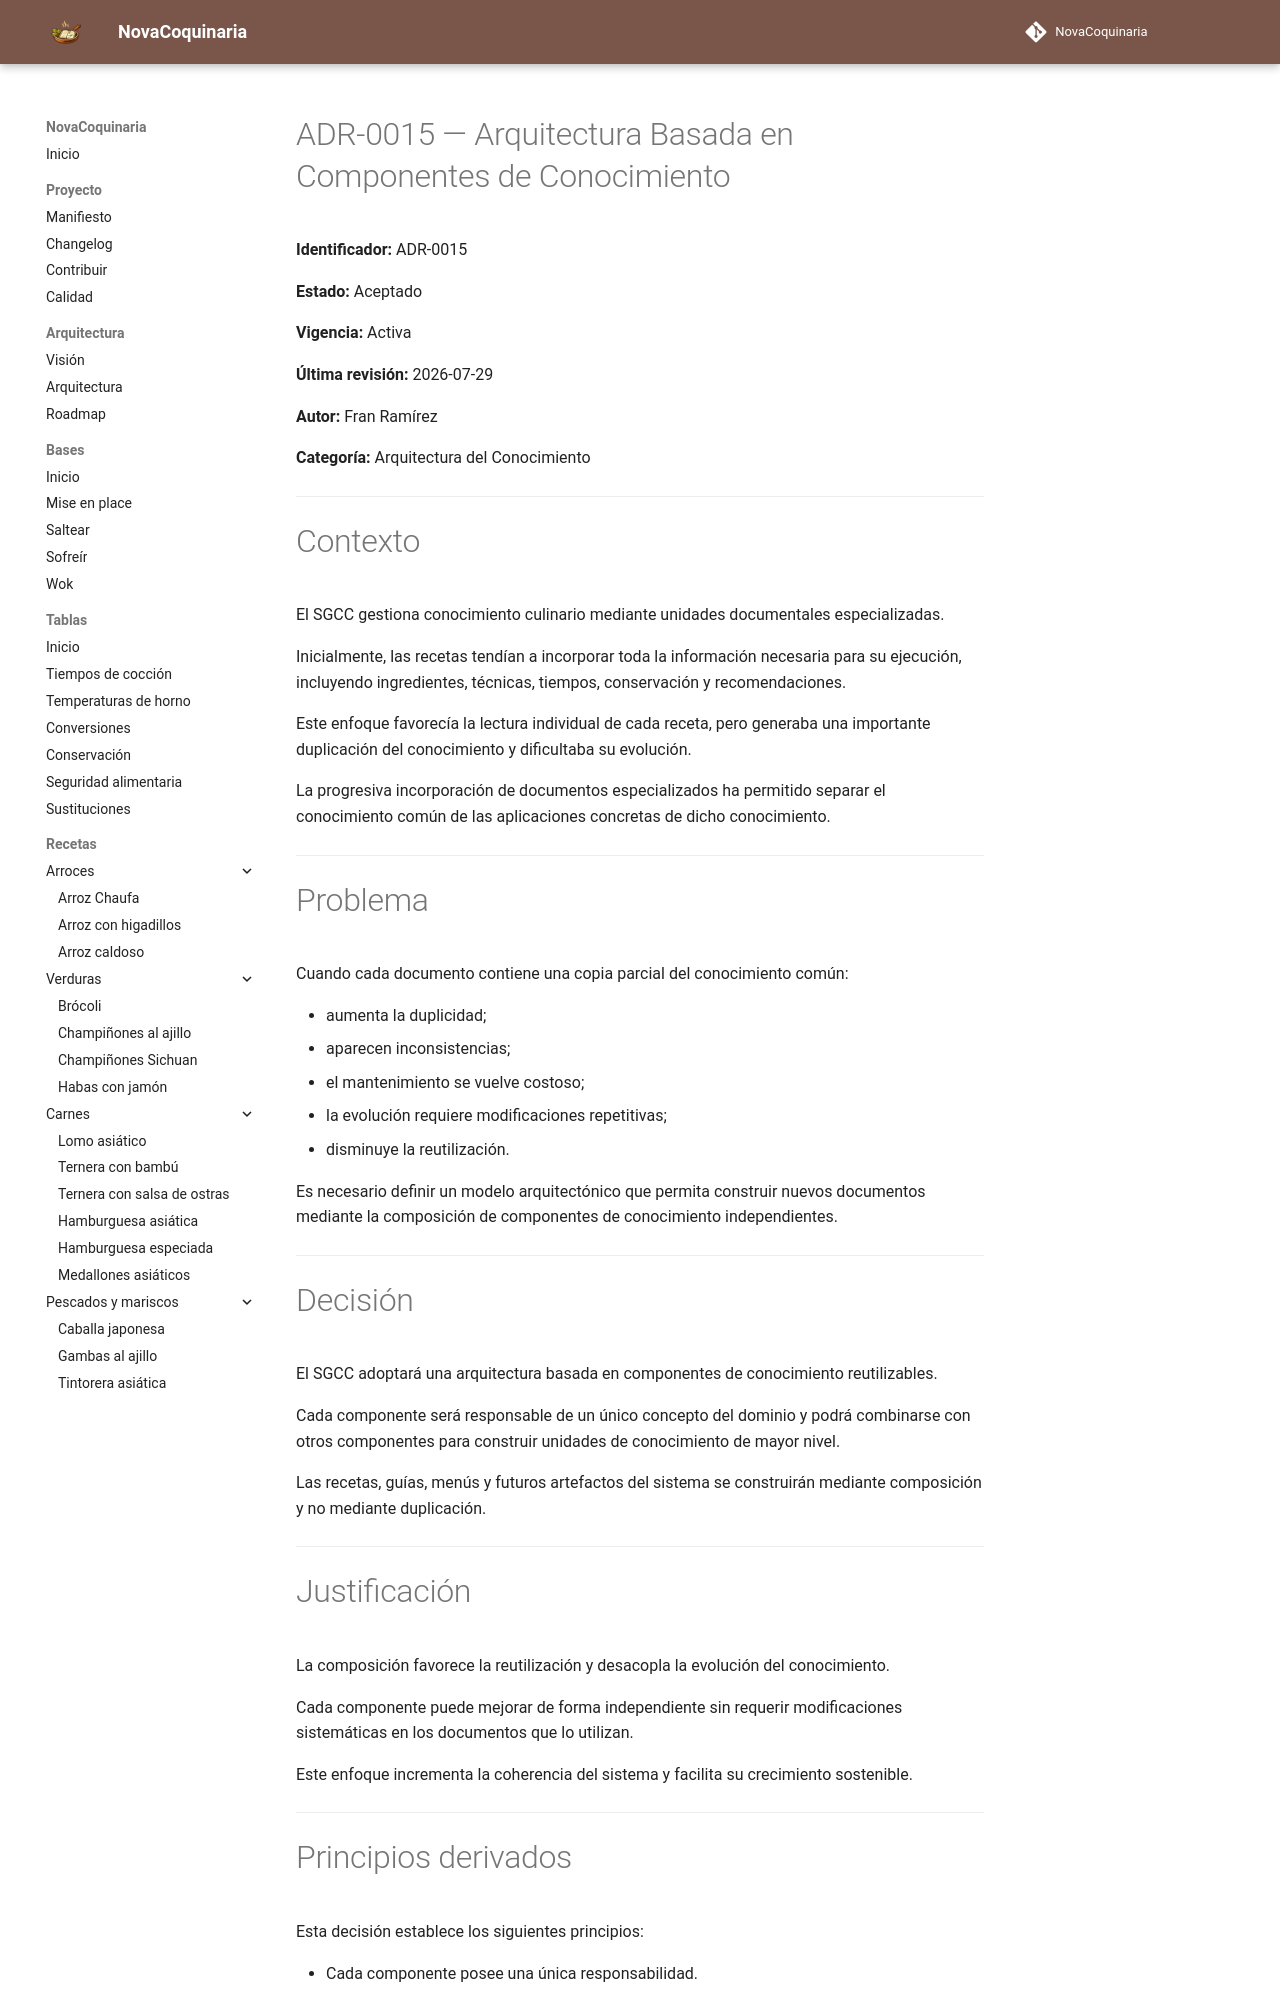

repository: fran-eliot/NovaCoquinaria · page: docs/governance/adr/ADR-0015-arquitectura-basada-en-componentes-de-conocimiento.html · generator: mkdocs

# ADR-0015 — Arquitectura Basada en Componentes de Conocimiento

**Identificador:** ADR-0015

**Estado:** Aceptado

**Vigencia:** Activa

**Última revisión:** 2026-07-29

**Autor:** Fran Ramírez

**Categoría:** Arquitectura del Conocimiento

---

# Contexto

El SGCC gestiona conocimiento culinario mediante unidades documentales especializadas.

Inicialmente, las recetas tendían a incorporar toda la información necesaria para su ejecución, incluyendo ingredientes, técnicas, tiempos, conservación y recomendaciones.

Este enfoque favorecía la lectura individual de cada receta, pero generaba una importante duplicación del conocimiento y dificultaba su evolución.

La progresiva incorporación de documentos especializados ha permitido separar el conocimiento común de las aplicaciones concretas de dicho conocimiento.

---

# Problema

Cuando cada documento contiene una copia parcial del conocimiento común:

- aumenta la duplicidad;
- aparecen inconsistencias;
- el mantenimiento se vuelve costoso;
- la evolución requiere modificaciones repetitivas;
- disminuye la reutilización.

Es necesario definir un modelo arquitectónico que permita construir nuevos documentos mediante la composición de componentes de conocimiento independientes.

---

# Decisión

El SGCC adoptará una arquitectura basada en componentes de conocimiento reutilizables.

Cada componente será responsable de un único concepto del dominio y podrá combinarse con otros componentes para construir unidades de conocimiento de mayor nivel.

Las recetas, guías, menús y futuros artefactos del sistema se construirán mediante composición y no mediante duplicación.

---
